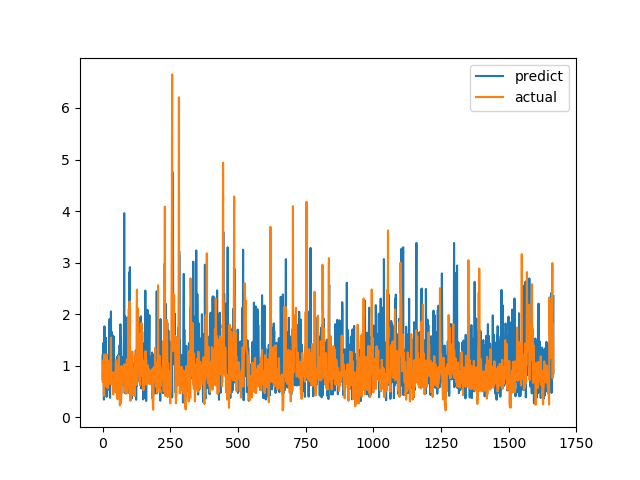

The file beside this chart, header and first rows:
predict, actual
1.2, 0.6915
0.7324, 0.8558
1.437, 0.7094
0.718, 1.015
1.436, 1.116
0.3411, 0.4183
0.9106, 1.002
1.763, 1.219
0.5941, 1.143
0.8586, 0.6528
0.5775, 0.6747
0.8105, 0.601
1.544, 0.6695
0.9761, 0.6538
1.094, 0.7814
0.3943, 1.206
0.9679, 0.8469
0.758, 0.8286
1.205, 0.6482
0.5736, 0.5624
0.7878, 0.7183
0.9323, 1.1
0.5361, 0.9542
0.7828, 0.729
0.611, 0.6694
1.594, 0.8631
1.904, 0.6465
0.4063, 0.8223
0.3772, 0.9236
1.109, 0.8301
1.059, 1.067
2.053, 1.546
1.066, 0.6827
1.63, 0.6386
1.656, 0.6464
0.7133, 0.6881
0.9572, 0.7274
1.591, 0.65
0.8491, 0.8694
0.7432, 0.4409
0.5578, 0.4519
0.8056, 0.7575
1.565, 0.4952
0.6034, 0.6851
0.6204, 0.7244
0.624, 0.8654
0.7017, 0.74
0.9708, 0.8071
0.6259, 0.8204
0.79, 1.114
0.8054, 1.109
0.8057, 0.4751
0.7992, 1.039
1.15, 0.9458
1.174, 0.7878
0.8917, 0.3505
0.9561, 0.9368
0.4525, 0.9868
0.4319, 0.647
1.214, 1.03
... 1,606 more rows
